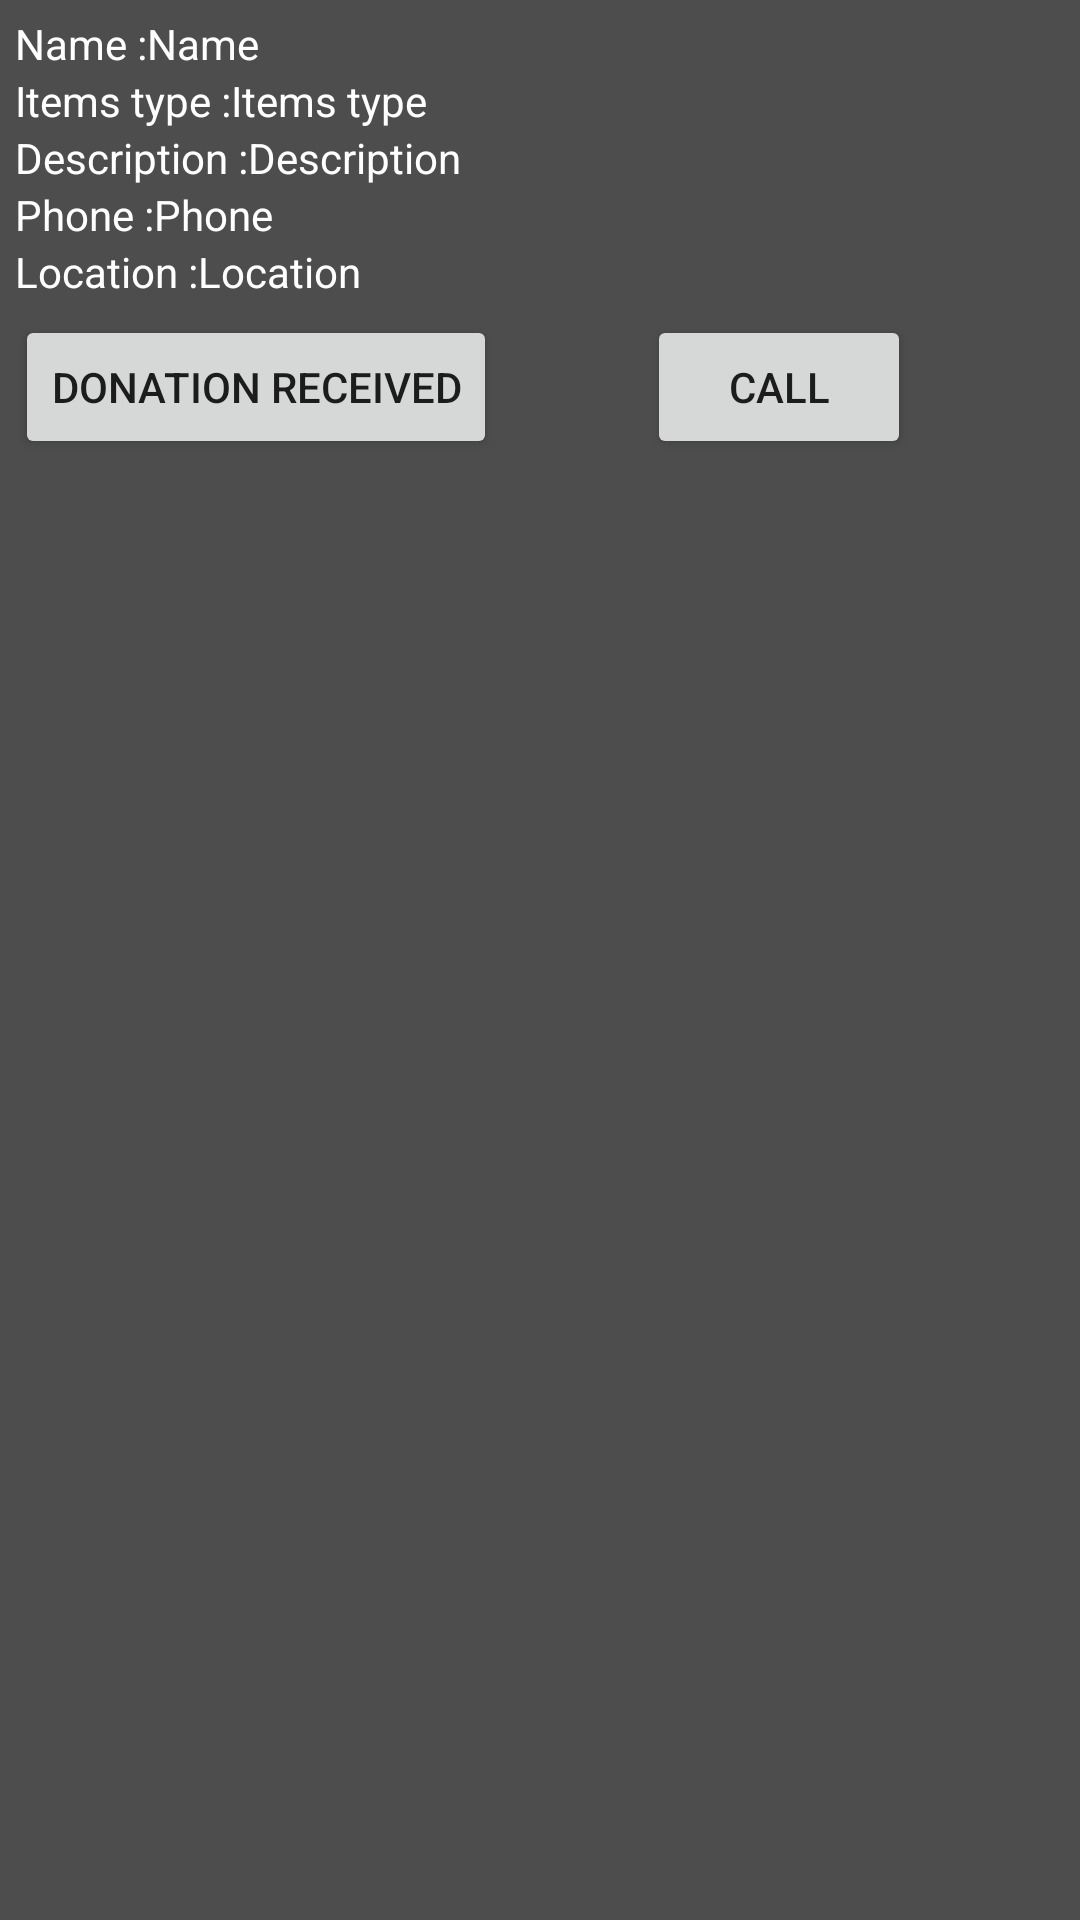

Reconstruct the res/layout file that produces this screen, plus the resources it refers to.
<!-- AndroidManifest.xml: application theme Theme.NeedFiller -->
<!-- res/layout/singlerow.xml -->
<?xml version="1.0" encoding="utf-8"?>
<androidx.constraintlayout.widget.ConstraintLayout xmlns:android="http://schemas.android.com/apk/res/android"
    android:layout_width="match_parent"
    android:layout_height="wrap_content"
    android:background="@color/liteBlack"
    android:layout_margin="5sp">

    <RelativeLayout
        android:layout_width="match_parent"
        android:layout_height="match_parent"
        android:padding="5sp"
>

        <RelativeLayout
            android:id="@+id/name"
            android:layout_width="wrap_content"
            android:layout_height="wrap_content">

            <TextView
                android:id="@+id/nameH"
                android:layout_width="wrap_content"
                android:layout_height="wrap_content"
                android:text="Name :"
                android:textColor="@color/white" />

            <TextView
                android:id="@+id/nameV"
                android:layout_width="wrap_content"
                android:layout_height="wrap_content"
                android:layout_toEndOf="@+id/nameH"
                android:text="Name"
                android:textColor="@color/white" />
        </RelativeLayout>


        <RelativeLayout
            android:id="@+id/type"
            android:layout_width="wrap_content"
            android:layout_height="wrap_content"
            android:layout_below="@+id/name">

            <TextView
                android:id="@+id/typeH"
                android:layout_width="wrap_content"
                android:layout_height="wrap_content"
                android:text="Items type :"
                android:textColor="@color/white" />

            <TextView
                android:id="@+id/typeV"
                android:layout_width="wrap_content"
                android:layout_height="wrap_content"
                android:layout_toEndOf="@+id/typeH"
                android:text="Items type"
                android:textColor="@color/white" />
        </RelativeLayout>


        <RelativeLayout
            android:id="@+id/desc"
            android:layout_width="wrap_content"
            android:layout_height="wrap_content"
            android:layout_below="@+id/type"
            android:textColor="@color/white">

            <TextView
                android:id="@+id/descH"
                android:layout_width="wrap_content"
                android:layout_height="wrap_content"
                android:text="Description :"
                android:textColor="@color/white" />

            <TextView
                android:id="@+id/descV"
                android:layout_width="wrap_content"
                android:layout_height="wrap_content"
                android:layout_toEndOf="@+id/descH"
                android:text="Description"
                android:textColor="@color/white" />
        </RelativeLayout>


        <RelativeLayout
            android:id="@+id/phone"
            android:layout_width="wrap_content"
            android:layout_height="wrap_content"
            android:layout_below="@+id/desc"
            android:textColor="@color/white">

            <TextView
                android:id="@+id/phoneH"
                android:layout_width="wrap_content"
                android:layout_height="wrap_content"
                android:text="Phone :"
                android:textColor="@color/white" />

            <TextView
                android:id="@+id/phoneV"
                android:layout_width="wrap_content"
                android:layout_height="wrap_content"
                android:layout_toEndOf="@+id/phoneH"
                android:text="Phone"
                android:textColor="@color/white" />
        </RelativeLayout>


        <RelativeLayout
            android:id="@+id/location"
            android:layout_width="wrap_content"
            android:layout_height="wrap_content"
            android:layout_below="@+id/phone">

            <TextView
                android:id="@+id/locationH"
                android:layout_width="wrap_content"
                android:layout_height="wrap_content"
                android:text="Location :"
                android:textColor="@color/white" />

            <TextView
                android:id="@+id/locationV"
                android:layout_width="wrap_content"
                android:layout_height="wrap_content"
                android:layout_toEndOf="@+id/locationH"
                android:text="Location"
                android:textColor="@color/white" />
        </RelativeLayout>


        <RelativeLayout
            android:layout_width="wrap_content"
            android:layout_height="wrap_content"
            android:layout_below="@+id/location">
            <Button
                android:layout_width="wrap_content"
                android:layout_height="wrap_content"
                android:id="@+id/delete"
                android:text="Donation received"
                android:layout_marginVertical="5sp"
                android:layout_marginEnd="50sp"
                />
            <Button
                android:layout_width="wrap_content"
                android:layout_height="wrap_content"
                android:text="call"
                android:id="@+id/call"
                android:layout_marginVertical="5sp"
                android:layout_toEndOf="@+id/delete"/>
        </RelativeLayout>


    </RelativeLayout>
</androidx.constraintlayout.widget.ConstraintLayout>
<!-- resources referenced by this layout -->
<resources>
  <color name="liteBlack">#B2000000</color>
  <color name="white">#FFFFFFFF</color>
  <style name="Theme.NeedFiller" parent="Theme.MaterialComponents.DayNight.DarkActionBar">
          
          <item name="colorPrimary">@color/purple_500</item>
          <item name="colorPrimaryVariant">@color/purple_700</item>
          <item name="colorOnPrimary">@color/white</item>
          
          <item name="colorSecondary">@color/teal_200</item>
          <item name="colorSecondaryVariant">@color/teal_700</item>
          <item name="colorOnSecondary">@color/black</item>
          
          <item name="android:statusBarColor">?attr/colorPrimaryVariant</item>
          
      </style>
  <color name="purple_500">#FF6200EE</color>
  <color name="purple_700">#FF3700B3</color>
  <color name="teal_200">#FF03DAC5</color>
  <color name="teal_700">#FF018786</color>
  <color name="black">#FF000000</color>
</resources>
